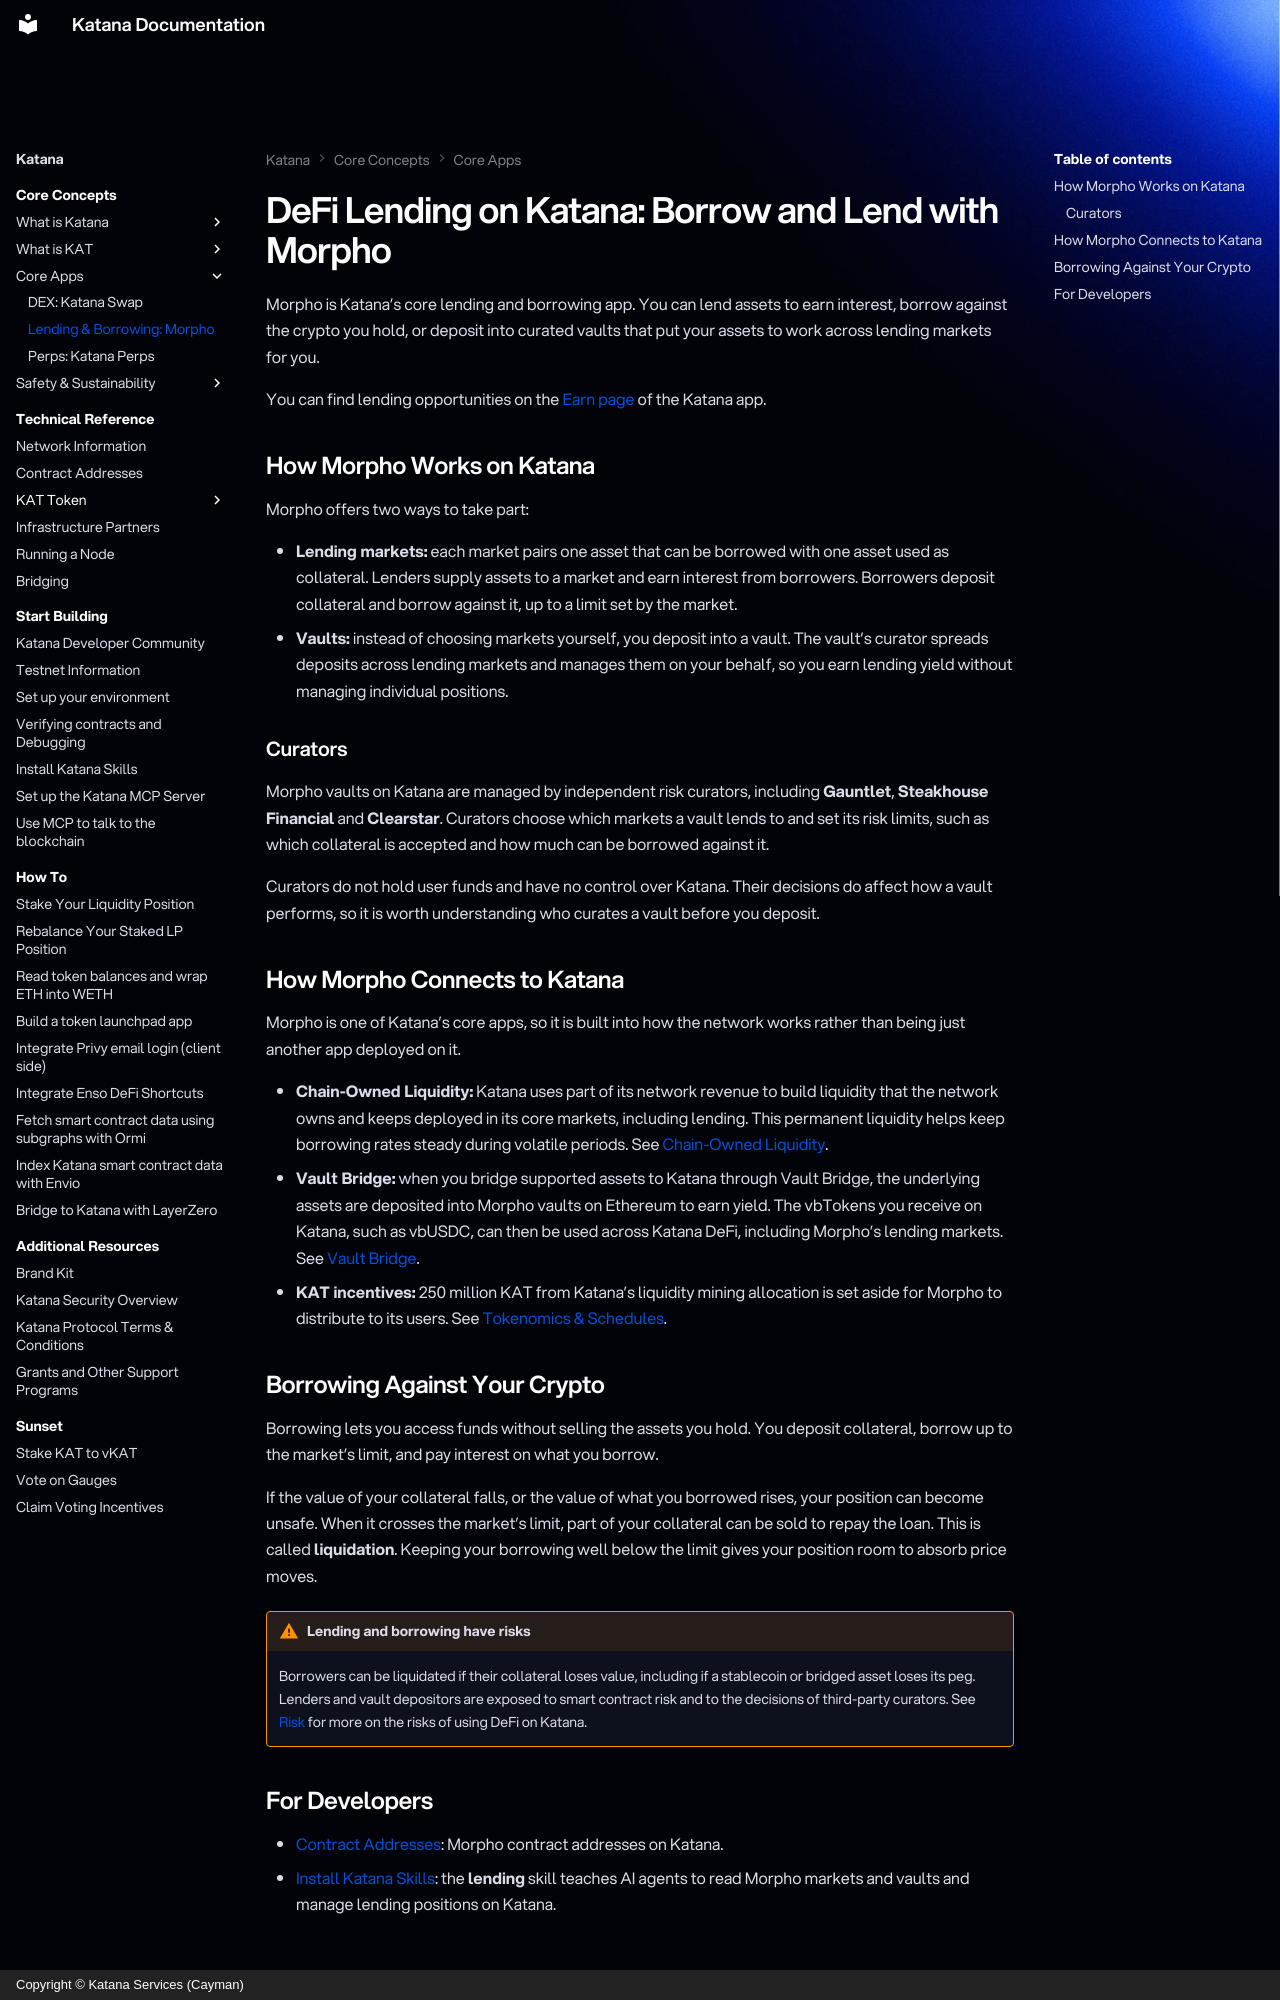

repository: katana-network/katana-docs · page: katana/core-concepts/core-apps/morpho/index.html · generator: mkdocs · copyright: Copyright © Katana Services (Cayman)

---
title: "DeFi Lending on Katana: Borrow and Lend with Morpho"
description: "DeFi lending on Katana Network: how to lend, borrow against crypto, and earn through curated vaults with Morpho, Katana's core lending app."
seo_target: "defi lending (1,300 global/mo), borrow against crypto (350), morpho lending (200)."
---

# DeFi Lending on Katana: Borrow and Lend with Morpho

Morpho is Katana's core lending and borrowing app. You can lend assets to earn interest, borrow against the crypto you hold, or deposit into curated vaults that put your assets to work across lending markets for you.

You can find lending opportunities on the [Earn page](https://app.katana.network/earn) of the Katana app.

## How Morpho Works on Katana

Morpho offers two ways to take part:

- **Lending markets:** each market pairs one asset that can be borrowed with one asset used as collateral. Lenders supply assets to a market and earn interest from borrowers. Borrowers deposit collateral and borrow against it, up to a limit set by the market.
- **Vaults:** instead of choosing markets yourself, you deposit into a vault. The vault's curator spreads deposits across lending markets and manages them on your behalf, so you earn lending yield without managing individual positions.

### Curators

Morpho vaults on Katana are managed by independent risk curators, including **Gauntlet**, **Steakhouse Financial** and **Clearstar**. Curators choose which markets a vault lends to and set its risk limits, such as which collateral is accepted and how much can be borrowed against it.

Curators do not hold user funds and have no control over Katana. Their decisions do affect how a vault performs, so it is worth understanding who curates a vault before you deposit.

## How Morpho Connects to Katana

Morpho is one of Katana's core apps, so it is built into how the network works rather than being just another app deployed on it.

- **Chain-Owned Liquidity:** Katana uses part of its network revenue to build liquidity that the network owns and keeps deployed in its core markets, including lending. This permanent liquidity helps keep borrowing rates steady during volatile periods. See [Chain-Owned Liquidity](../chain-owned-liquidity.md).
- **Vault Bridge:** when you bridge supported assets to Katana through Vault Bridge, the underlying assets are deposited into Morpho vaults on Ethereum to earn yield. The vbTokens you receive on Katana, such as vbUSDC, can then be used across Katana DeFi, including Morpho's lending markets. See [Vault Bridge](../vault-bridge.md).
- **KAT incentives:** 250 million KAT from Katana's liquidity mining allocation is set aside for Morpho to distribute to its users. See [Tokenomics & Schedules](../what-is-kat/tokenomics.md).

## Borrowing Against Your Crypto

Borrowing lets you access funds without selling the assets you hold. You deposit collateral, borrow up to the market's limit, and pay interest on what you borrow.

If the value of your collateral falls, or the value of what you borrowed rises, your position can become unsafe. When it crosses the market's limit, part of your collateral can be sold to repay the loan. This is called **liquidation**. Keeping your borrowing well below the limit gives your position room to absorb price moves.

!!! warning "Lending and borrowing have risks"
    Borrowers can be liquidated if their collateral loses value, including if a stablecoin or bridged asset loses its peg. Lenders and vault depositors are exposed to smart contract risk and to the decisions of third-party curators. See [Risk](../risk.md) for more on the risks of using DeFi on Katana.
